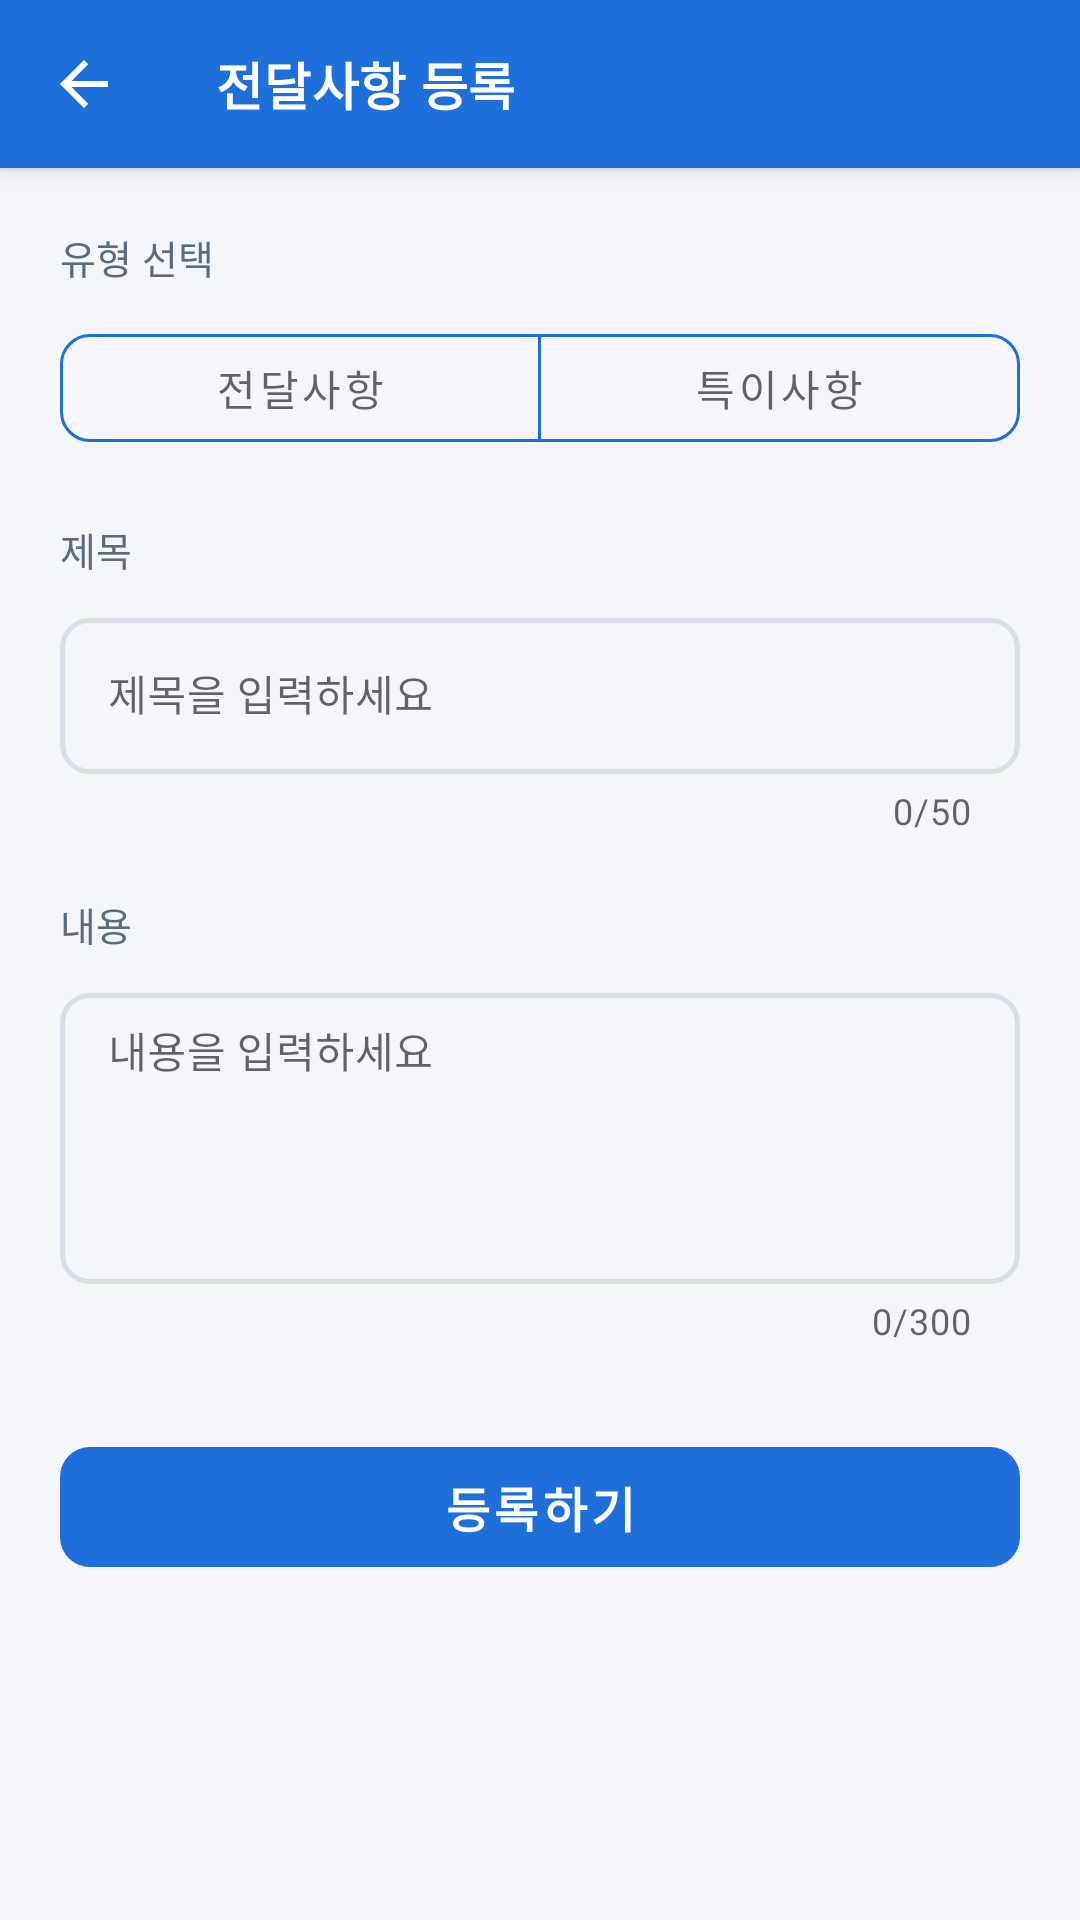

Write the Android layout XML for this screen, with the resource values it uses.
<!-- AndroidManifest.xml: application theme Theme.StoreManagement -->
<!-- res/layout/activity_announcement_write.xml -->
<?xml version="1.0" encoding="utf-8"?>
<androidx.coordinatorlayout.widget.CoordinatorLayout
    android:id="@+id/rootView"
    xmlns:android="http://schemas.android.com/apk/res/android"
    xmlns:app="http://schemas.android.com/apk/res-auto"
    xmlns:tools="http://schemas.android.com/tools"
    android:layout_width="match_parent"
    android:layout_height="match_parent"
    android:background="@color/colorBackground">

    <com.google.android.material.appbar.AppBarLayout
        android:id="@+id/appBarLayout"
        android:layout_width="match_parent"
        android:layout_height="wrap_content">

        <com.google.android.material.appbar.MaterialToolbar
            android:id="@+id/toolbar"
            android:layout_width="match_parent"
            android:layout_height="?attr/actionBarSize"
            android:background="@color/colorPrimary"
            app:navigationIcon="@drawable/ic_arrow_back"
            app:navigationIconTint="@color/white"
            app:title="전달사항 등록"
            app:titleTextAppearance="@style/TextAppearance.Stock.Toolbar.Title"
            app:titleTextColor="@color/white" />
    </com.google.android.material.appbar.AppBarLayout>

    <ScrollView
        android:id="@+id/contentView"
        android:layout_width="match_parent"
        android:layout_height="match_parent"
        android:overScrollMode="never"
        app:layout_behavior="@string/appbar_scrolling_view_behavior">

        <LinearLayout
            android:layout_width="match_parent"
            android:layout_height="wrap_content"
            android:orientation="vertical"
            android:padding="20dp">

            <TextView
                android:layout_width="wrap_content"
                android:layout_height="wrap_content"
                android:layout_marginBottom="10dp"
                android:fontFamily="@font/clipartkorea_medium"
                android:text="유형 선택"
                android:textColor="@color/colorTextSecondary"
                android:textSize="13sp" />

            <com.google.android.material.button.MaterialButtonToggleGroup
                android:id="@+id/toggleGroupType"
                android:layout_width="match_parent"
                android:layout_height="48dp"
                android:layout_marginBottom="20dp"
                app:selectionRequired="true"
                app:singleSelection="true">

                <com.google.android.material.button.MaterialButton
                    android:id="@+id/btnTypeAnnouncement"
                    style="@style/Widget.MaterialComponents.Button.OutlinedButton"
                    android:layout_width="0dp"
                    android:layout_height="match_parent"
                    android:layout_weight="1"
                    android:checked="true"
                    android:fontFamily="@font/clipartkorea_medium"
                    android:text="전달사항"
                    android:textSize="14sp"
                    app:cornerRadius="10dp"
                    app:strokeColor="@color/colorPrimary" />

                <com.google.android.material.button.MaterialButton
                    android:id="@+id/btnTypeSpecial"
                    style="@style/Widget.MaterialComponents.Button.OutlinedButton"
                    android:layout_width="0dp"
                    android:layout_height="match_parent"
                    android:layout_weight="1"
                    android:fontFamily="@font/clipartkorea_medium"
                    android:text="특이사항"
                    android:textSize="14sp"
                    app:cornerRadius="10dp"
                    app:strokeColor="@color/colorPrimary" />

            </com.google.android.material.button.MaterialButtonToggleGroup>

            <LinearLayout
                android:id="@+id/layoutSpecialNotice"
                android:layout_width="match_parent"
                android:layout_height="wrap_content"
                android:layout_marginBottom="20dp"
                android:background="@drawable/bg_notice_card"
                android:gravity="center_vertical"
                android:orientation="horizontal"
                android:padding="12dp"
                android:visibility="gone">

                <ImageView
                    android:layout_width="16dp"
                    android:layout_height="16dp"
                    android:contentDescription="안내"
                    android:src="@drawable/ic_warning"
                    android:tint="@color/colorSecondary" />

                <TextView
                    android:layout_width="wrap_content"
                    android:layout_height="wrap_content"
                    android:layout_marginStart="8dp"
                    android:fontFamily="@font/clipartkorea_medium"
                    android:text="특이사항은 사장님만 등록할 수 있습니다"
                    android:textColor="@color/colorSecondary"
                    android:textSize="12sp" />

            </LinearLayout>

            <TextView
                android:layout_width="wrap_content"
                android:layout_height="wrap_content"
                android:layout_marginBottom="8dp"
                android:fontFamily="@font/clipartkorea_medium"
                android:text="제목"
                android:textColor="@color/colorTextSecondary"
                android:textSize="13sp" />

            <com.google.android.material.textfield.TextInputLayout
                android:id="@+id/tilTitle"
                style="@style/Widget.MaterialComponents.TextInputLayout.OutlinedBox"
                android:layout_width="match_parent"
                android:layout_height="wrap_content"
                android:layout_marginBottom="20dp"
                android:hint="제목을 입력하세요"
                app:boxCornerRadiusBottomEnd="10dp"
                app:boxCornerRadiusBottomStart="10dp"
                app:boxCornerRadiusTopEnd="10dp"
                app:boxCornerRadiusTopStart="10dp"
                app:boxStrokeColor="@color/selector_input_stroke"
                app:boxStrokeWidth="1.5dp"
                app:counterEnabled="true"
                app:counterMaxLength="50"
                app:errorEnabled="true"
                app:hintTextColor="@color/colorHint">

                <com.google.android.material.textfield.TextInputEditText
                    android:id="@+id/etTitle"
                    android:layout_width="match_parent"
                    android:layout_height="52dp"
                    android:background="@null"
                    android:fontFamily="@font/clipartkorea_medium"
                    android:inputType="text"
                    android:maxLength="50"
                    android:maxLines="1"
                    android:textColor="@color/colorTextPrimary"
                    android:textSize="14sp" />

            </com.google.android.material.textfield.TextInputLayout>

            <TextView
                android:layout_width="wrap_content"
                android:layout_height="wrap_content"
                android:layout_marginBottom="8dp"
                android:fontFamily="@font/clipartkorea_medium"
                android:text="내용"
                android:textColor="@color/colorTextSecondary"
                android:textSize="13sp" />

            <com.google.android.material.textfield.TextInputLayout
                android:id="@+id/tilContent"
                style="@style/Widget.MaterialComponents.TextInputLayout.OutlinedBox"
                android:layout_width="match_parent"
                android:layout_height="wrap_content"
                android:layout_marginBottom="28dp"
                android:hint="내용을 입력하세요"
                app:boxCornerRadiusBottomEnd="10dp"
                app:boxCornerRadiusBottomStart="10dp"
                app:boxCornerRadiusTopEnd="10dp"
                app:boxCornerRadiusTopStart="10dp"
                app:boxStrokeColor="@color/selector_input_stroke"
                app:boxStrokeWidth="1.5dp"
                app:counterEnabled="true"
                app:counterMaxLength="300"
                app:errorEnabled="true"
                app:hintTextColor="@color/colorHint">

                <com.google.android.material.textfield.TextInputEditText
                    android:id="@+id/etContent"
                    android:layout_width="match_parent"
                    android:layout_height="wrap_content"
                    android:background="@null"
                    android:fontFamily="@font/clipartkorea_medium"
                    android:gravity="top|start"
                    android:inputType="textMultiLine"
                    android:maxLength="300"
                    android:maxLines="10"
                    android:minLines="4"
                    android:paddingTop="12dp"
                    android:textColor="@color/colorTextPrimary"
                    android:textSize="14sp" />

            </com.google.android.material.textfield.TextInputLayout>

            <com.google.android.material.button.MaterialButton
                android:id="@+id/btnSubmit"
                android:layout_width="match_parent"
                android:layout_height="52dp"
                android:fontFamily="@font/clipartkorea_medium"
                android:stateListAnimator="@null"
                android:text="등록하기"
                android:textColor="@color/white"
                android:textSize="16sp"
                android:textStyle="bold"
                app:backgroundTint="@color/colorPrimary"
                app:cornerRadius="10dp"
                app:elevation="0dp" />

        </LinearLayout>

    </ScrollView>

</androidx.coordinatorlayout.widget.CoordinatorLayout>
<!-- resources referenced by this layout -->
<resources>
  <color name="colorBackground">#F4F6F9</color>
  <color name="colorHint">#9CAAB8</color>
  <color name="colorPrimary">#1E6FD9</color>
  <color name="colorSecondary">#F5A623</color>
  <color name="colorTextPrimary">#1A2332</color>
  <color name="colorTextSecondary">#5A6B7D</color>
  <color name="white">#FFFFFF</color>
  <!-- drawable bg_notice_card (drawable) -->
  <?xml version="1.0" encoding="utf-8"?>
  <shape xmlns:android="http://schemas.android.com/apk/res/android"
      android:shape="rectangle">
      <solid android:color="#FFF3E0"/>
      <corners android:radius="10dp"/>
      <stroke android:width="1dp" android:color="#FFE0B2"/>
  </shape>
  <!-- drawable ic_arrow_back (drawable) -->
  <?xml version="1.0" encoding="utf-8"?>
  <vector xmlns:android="http://schemas.android.com/apk/res/android"
      android:width="24dp" android:height="24dp"
      android:viewportWidth="24" android:viewportHeight="24">
      <path android:fillColor="#FFFFFF"
          android:pathData="M20,11H7.83l5.59,-5.59L12,4l-8,8 8,8 1.41,-1.41L7.83,13H20v-2z"/>
  </vector>
  <!-- drawable ic_warning (drawable) -->
  <?xml version="1.0" encoding="utf-8"?>
  <vector xmlns:android="http://schemas.android.com/apk/res/android"
      android:width="24dp"
      android:height="24dp"
      android:viewportWidth="24"
      android:viewportHeight="24">
      <path
          android:fillColor="#F5A623"
          android:pathData="M1,21h22L12,2L1,21z
                            M13,18h-2v-2h2v2z
                            M13,14h-2v-4h2v4z"/>
  </vector>
  <style name="TextAppearance.Stock.Toolbar.Title" parent="TextAppearance.MaterialComponents.Headline6">
          <item name="android:textColor">@color/white</item>
          <item name="android:textSize">17sp</item>
          <item name="android:textStyle">bold</item>
          <item name="android:fontFamily">@font/clipartkorea_medium</item>
      </style>
  <color name="colorPrimaryDark">#155BBF</color>
  <color name="colorSecondaryDark">#D48900</color>
  <color name="colorSurface">#FFFFFF</color>
  <color name="colorError">#D32F2F</color>
  <color name="black">#000000</color>
  <style name="Widget.App.TextInputLayout" parent="Widget.MaterialComponents.TextInputLayout.OutlinedBox">
          <item name="boxCornerRadiusTopStart">16dp</item>
          <item name="boxCornerRadiusTopEnd">16dp</item>
          <item name="boxCornerRadiusBottomStart">16dp</item>
          <item name="boxCornerRadiusBottomEnd">16dp</item>
          <item name="boxStrokeWidth">1.5dp</item>
          <item name="boxStrokeWidthFocused">2dp</item>
          <item name="hintTextAppearance">@style/TextAppearance.App.HintText</item>
      </style>
  <style name="TextAppearance.App.HintText" parent="TextAppearance.MaterialComponents.Caption">
          <item name="android:textColor">@color/colorHint</item>
          <item name="android:textSize">13sp</item>
      </style>
</resources>
